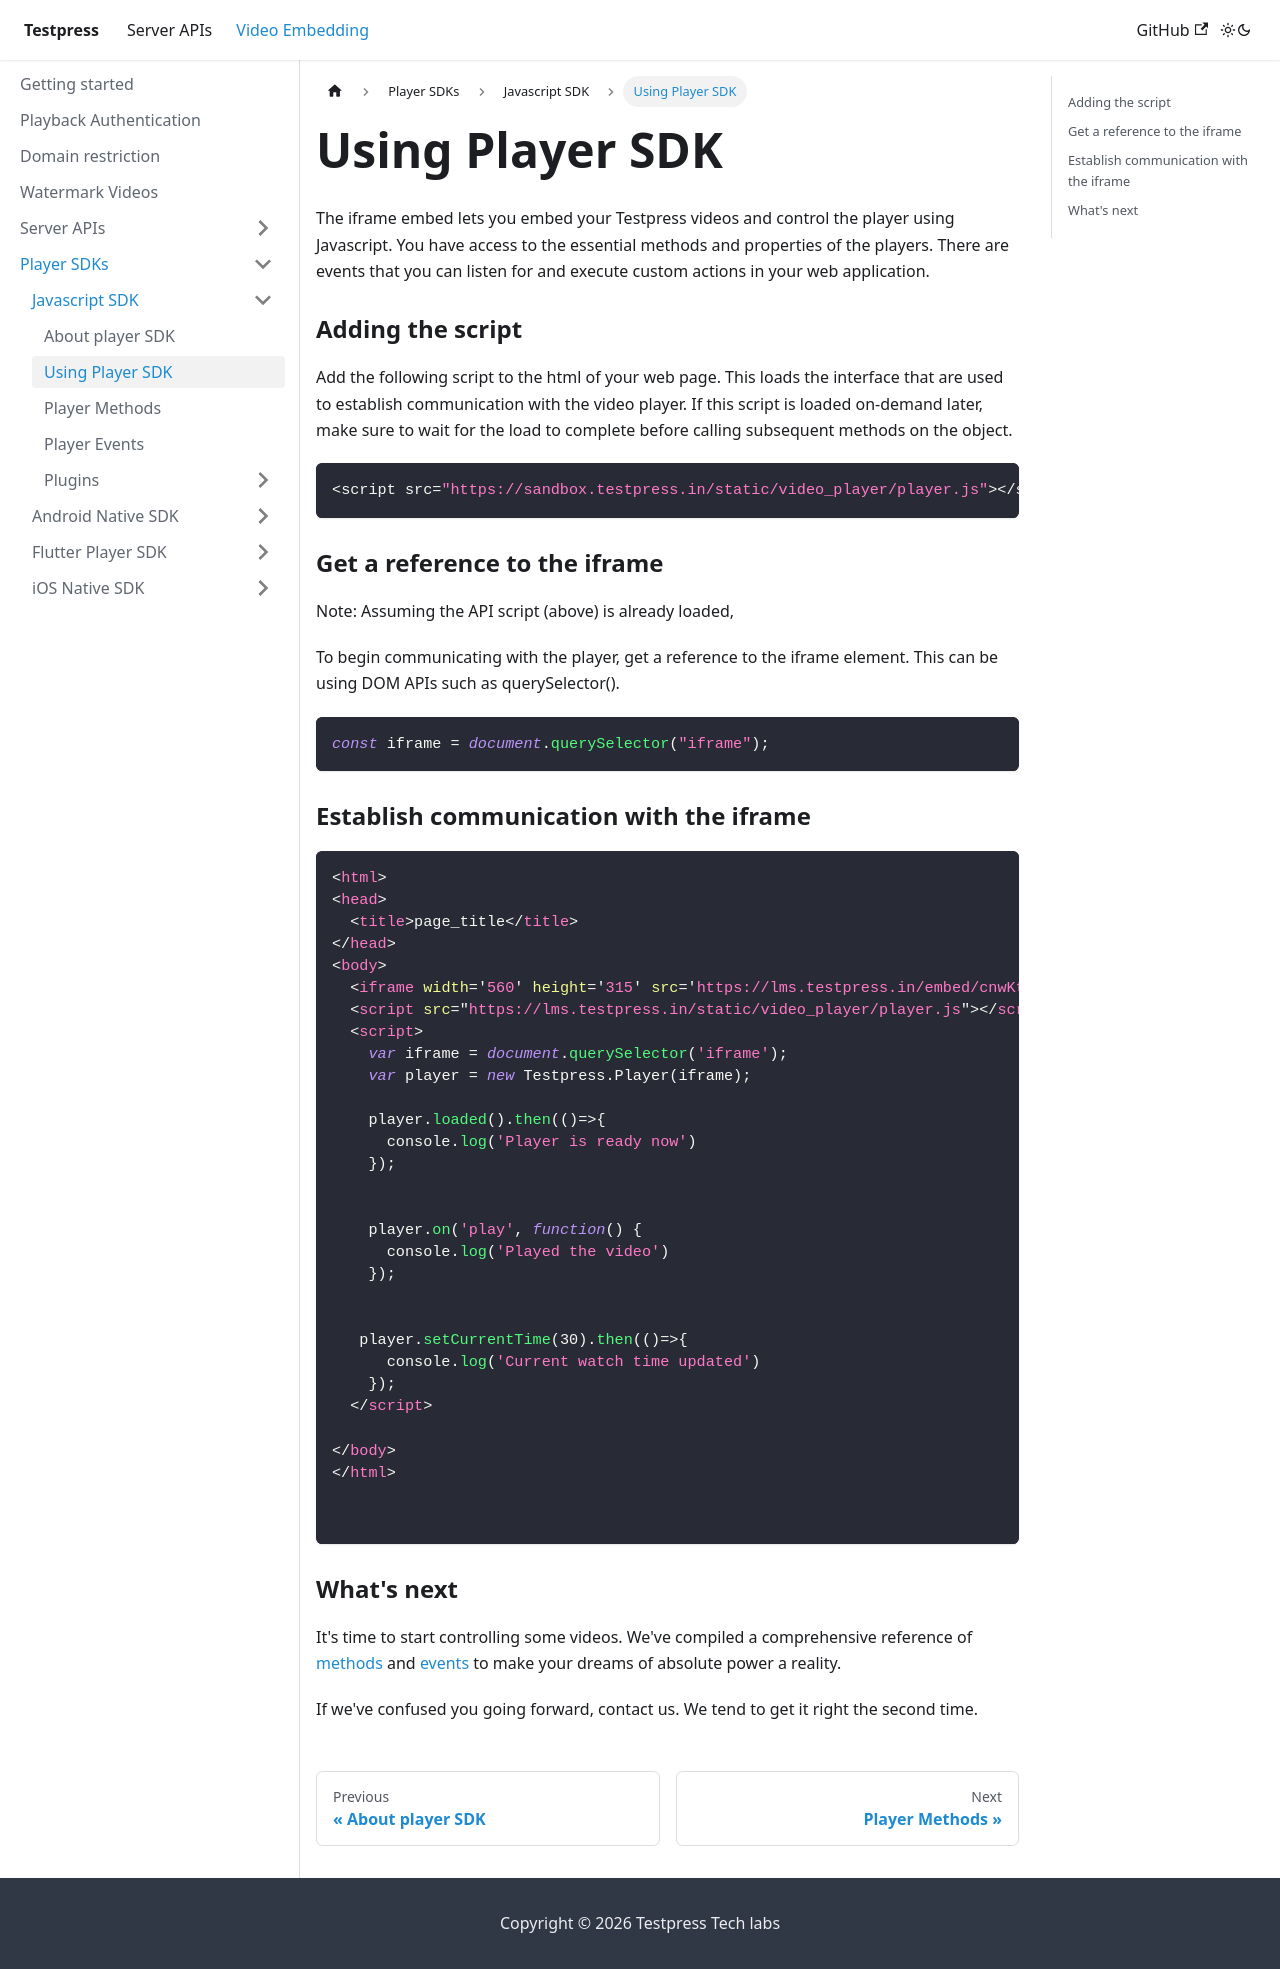

repository: testpress/testpress_docs · page: docs/video-embedding/player-sdk/javascript-sdk/using-player-sdk/index.html · generator: docusaurus

---
sidebar_position: 2
---

# Using Player SDK

The iframe embed lets you embed your Testpress videos and control the player using Javascript. You have access to the essential methods and properties of the players. There are events that you can listen for and execute custom actions in your web application.



###  Adding the script

Add the following script to the html of your web page. This loads the interface that are used to establish communication with the video player. If this script is loaded on-demand later, make sure to wait for the load to complete before calling subsequent methods on the object.

```js
<script src="https://sandbox.testpress.in/static/video_player/player.js"></script>
```

### Get a reference to the iframe

Note: Assuming the API script (above) is already loaded, 

To begin communicating with the player, get a reference to the iframe element. This can be using DOM APIs such as querySelector().

```js
const iframe = document.querySelector("iframe");
```

### Establish communication with the iframe

```html
<html>
<head>
  <title>page_title</title>
</head>
<body>
  <iframe width='560' height='315' src='https://lms.testpress.in/embed/cnwKtQwNmbG' title='DDE video 12' frameborder='0' allow='accelerometer; autoplay; clipboard-write; encrypted-media; gyroscope; picture-in-picture' allowfullscreen></iframe>
  <script src="https://lms.testpress.in/static/video_player/player.js"></script>
  <script>
    var iframe = document.querySelector('iframe');
    var player = new Testpress.Player(iframe);
   
    player.loaded().then(()=>{
      console.log('Player is ready now')
    }); 
    

    player.on('play', function() {
      console.log('Played the video')
    });

        
   player.setCurrentTime(30).then(()=>{
      console.log('Current watch time updated')
    });
  </script>

</body>
</html>


```

### What's next

It's time to start controlling some videos. We've compiled a comprehensive reference of [methods](./player-methods) and [events](./player-events) to make your dreams of absolute power a reality.

If we've confused you going forward, contact us. We tend to get it right the second time.
